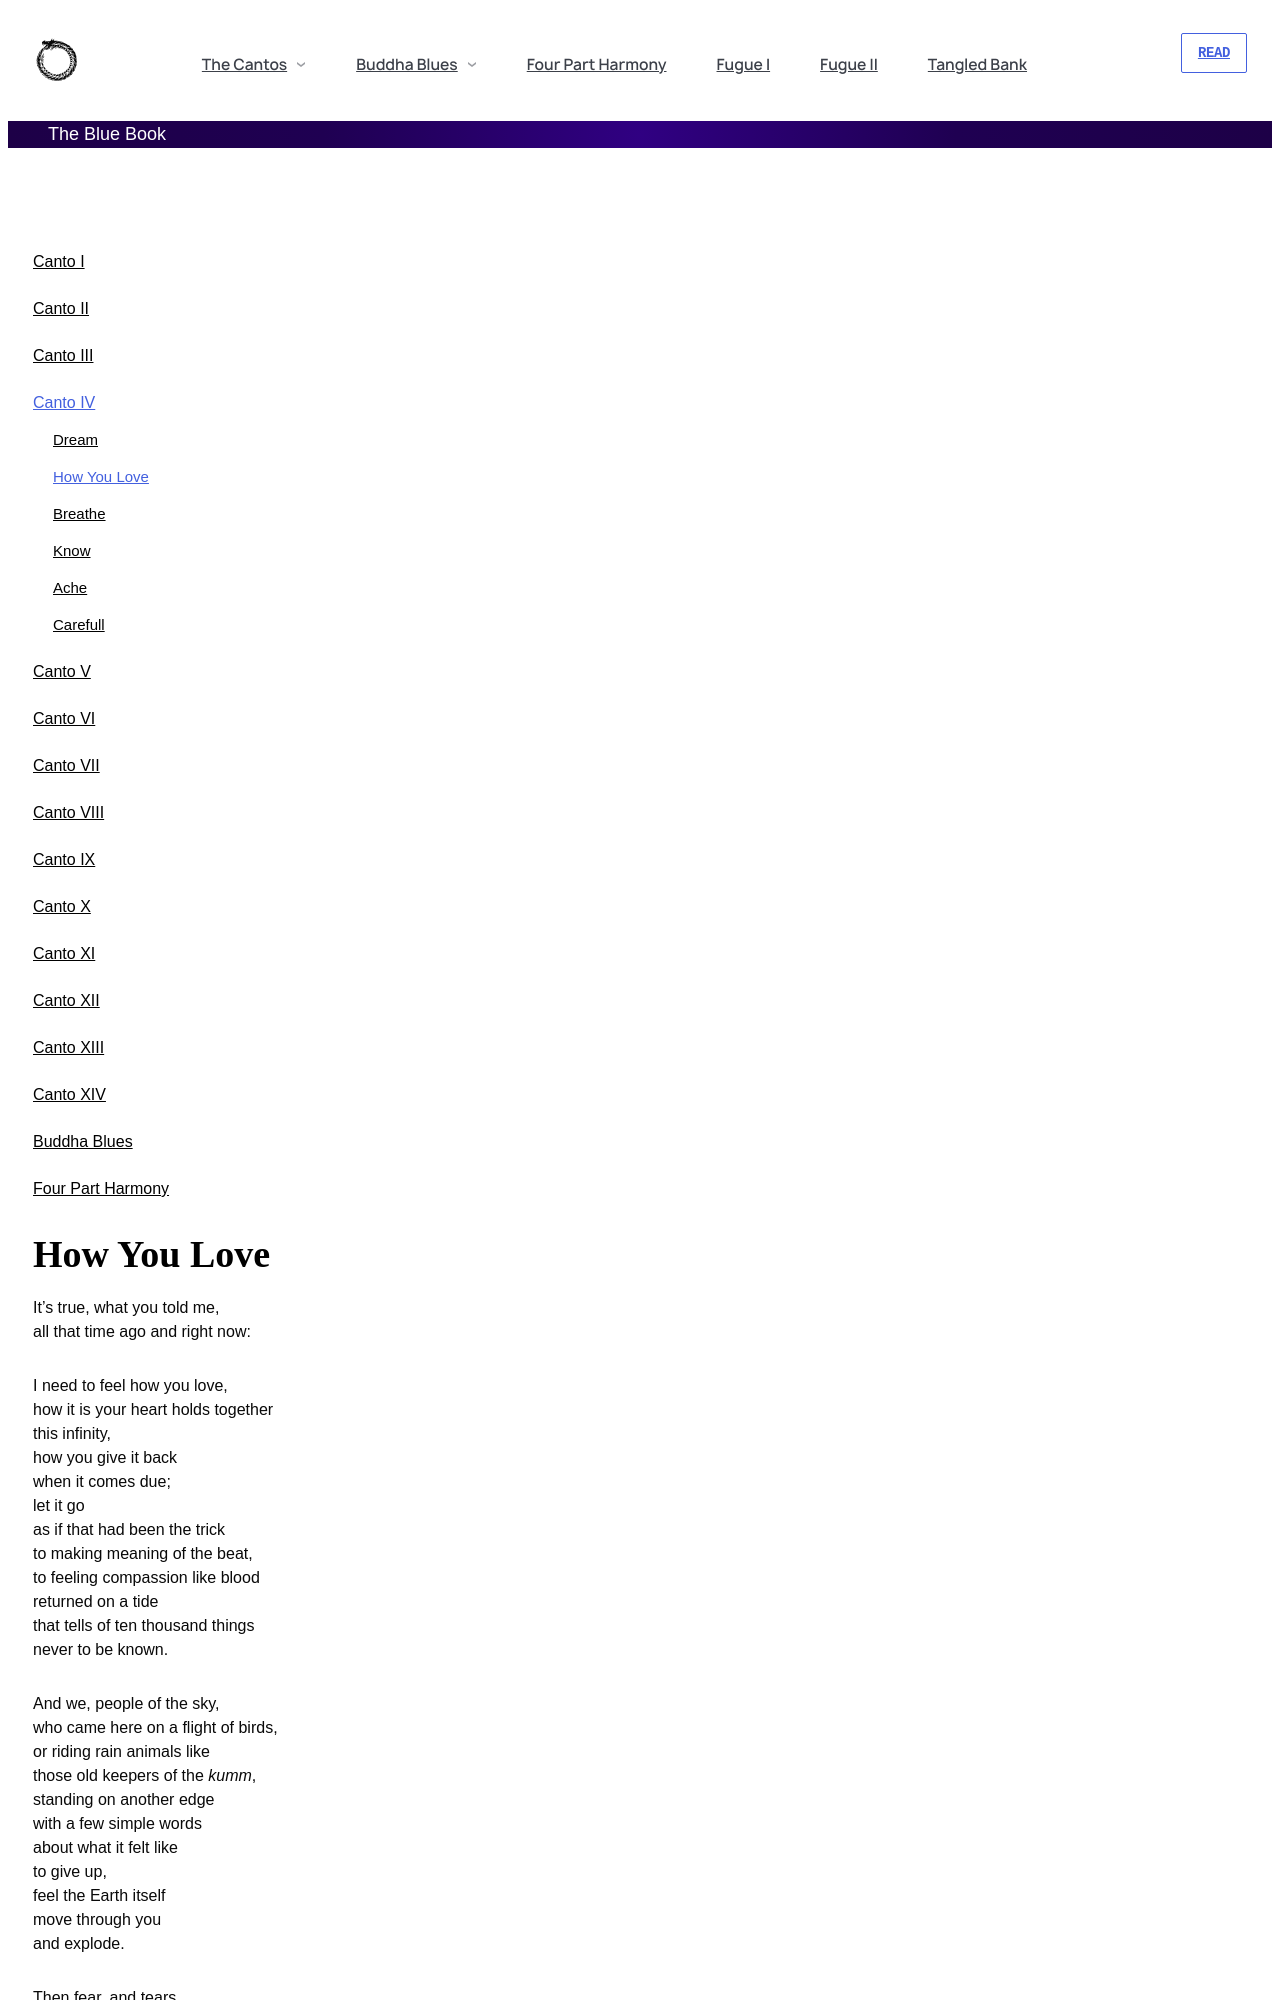

repository: andytudhope/thebluebook · page: canto-iv/how-you-love.html · generator: jekyll

---
id: how-you-love
title: How You Love
---

# How You Love

It's true, what you told me,
all that time ago and right now:

I need to feel how you love,
how it is your heart holds together
this infinity,
how you give it back
when it comes due; 
let it go
as if that had been the trick
to making meaning of the beat,
to feeling compassion like blood
returned on a tide
that tells of ten thousand things
never to be known.
